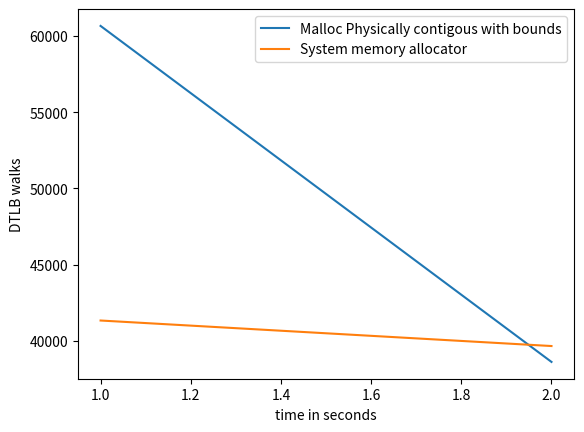

This chart was generated by the following Python code:
import matplotlib.pyplot as plt
import numpy as np

# ypoints = np.array([19636392729, 9856229208,9445728437,5148906386])
# xpoints = np.array([5,10,15,20])

# ypoints1 = np.array([10062197042, 9873241615,12034929886,5118684853])
# xpoints1 = np.array([5,10,15,20])

ypoints = np.array([int(x) for x in """60650
        38635""".replace('       ',',').replace('\n','').split(",")])

xpoints = np.array([(i) for i, x in enumerate(ypoints, 1)])

ypoints1 = np.array([int(x) for x in """41348
        39676""".replace('        ',',').replace('\n','').split(",")])

xpoints1 = np.array([(i) for i, x in enumerate(ypoints1, 1)])

plt.plot(xpoints, ypoints,label='Malloc Physically contigous with bounds')
plt.plot(xpoints1, ypoints1,label='System memory allocator')

'''
DTLB_WALK
The counter counts each access counted by L1D_TLB that causes a 
refill of a data or unified 
TLB involving at least one translation table walk access.
This includes each complete or partial translation table walk that causes an 
access to memory, including to data or translation table walk caches.
If Armv8.7 is not implemented, it is IMPLEMENTATION DEFINED whether accesses 
that cause an update of an existing TLB entry involving at least one translation 
table walk access are counted. If Armv8.7 is implemented, these accesses 
are counted.
'''
# plt.title("Data TLB access, read \n ARM Performance counter: DTLB_WALK \n Data TLB access with at least one translation table walk \n This includes each complete or partial translation table walk that causes an access to memory, including to data or translation table walk caches. \n Histogram medium")

plt.xlabel("time in seconds")
plt.ylabel("DTLB walks")
# plt.plot(xpoints1, ypoints1)
plt.legend()
# plt.show()

plt.savefig('dtlb_walk_histogram_medium.png')